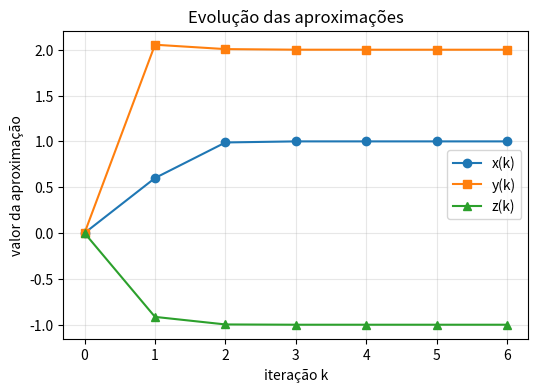
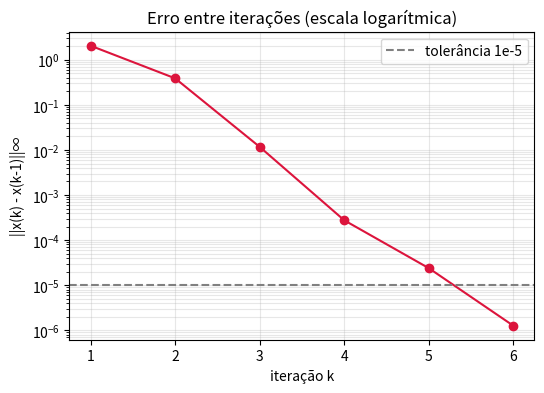

Recreate these plots in Python, in order.
import numpy as np
import matplotlib.pyplot as plt

def gauss_seidel(A, b, x0, tol=1e-5, max_iter=100):
    A = np.array(A, dtype=float)
    b = np.array(b, dtype=float)
    x = np.array(x0, dtype=float)
    n = len(b)

    historico = [x.copy()]   # guarda x^(0), x^(1), x^(2), ...
    erros = [None]           # erro de cada iteração (não existe para k = 0)

    for k in range(1, max_iter + 1):
        x_antigo = x.copy()

        for i in range(n):
            # soma de a_ij * x_j para todo j diferente de i
            # (os x_j com j < i já foram atualizados nesta iteração)
            soma = A[i] @ x - A[i, i] * x[i]
            x[i] = (b[i] - soma) / A[i, i]

        erro = np.max(np.abs(x - x_antigo))   # norma do máximo
        historico.append(x.copy())
        erros.append(erro)

        if erro < tol:
            break

    return x, historico, erros

A = [[10, -1, 2],
     [-1, 11, -1],
     [2, -1, 10]]
b = [6, 22, -10]

x, historico, erros = gauss_seidel(A, b, x0=[0, 0, 0], tol=1e-5)

print("Número de iterações:", len(historico) - 1)
print("Solução aproximada: x = %.6f, y = %.6f, z = %.6f" % tuple(x))

x_exato = np.linalg.solve(A, b)
print("numpy.linalg.solve:", x_exato)
print("Diferença máxima:  ", np.max(np.abs(x - x_exato)))

print(f"{'k':>2} | {'x(k)':>10} | {'y(k)':>10} | {'z(k)':>10} | {'||x(k)-x(k-1)||':>16}")
print("-" * 60)

for k, (xk, erro) in enumerate(zip(historico, erros)):
    erro_txt = "-" if erro is None else f"{erro:.3e}"
    print(f"{k:>2} | {xk[0]:>10.6f} | {xk[1]:>10.6f} | {xk[2]:>10.6f} | {erro_txt:>16}")

ks = list(range(len(historico)))
xs = [h[0] for h in historico]
ys = [h[1] for h in historico]
zs = [h[2] for h in historico]

# a) aproximações em função de k
plt.figure(figsize=(6, 4))
plt.plot(ks, xs, "o-", label="x(k)")
plt.plot(ks, ys, "s-", label="y(k)")
plt.plot(ks, zs, "^-", label="z(k)")
plt.xlabel("iteração k")
plt.ylabel("valor da aproximação")
plt.title("Evolução das aproximações")
plt.legend()
plt.grid(alpha=0.3)
plt.show()

# b) erro entre iterações (escala log). O erro só existe a partir de k = 1.
plt.figure(figsize=(6, 4))
plt.semilogy(ks[1:], erros[1:], "o-", color="crimson")
plt.axhline(1e-5, color="gray", linestyle="--", label="tolerância 1e-5")
plt.xlabel("iteração k")
plt.ylabel("||x(k) - x(k-1)||∞")
plt.title("Erro entre iterações (escala logarítmica)")
plt.legend()
plt.grid(alpha=0.3, which="both")
plt.show()
